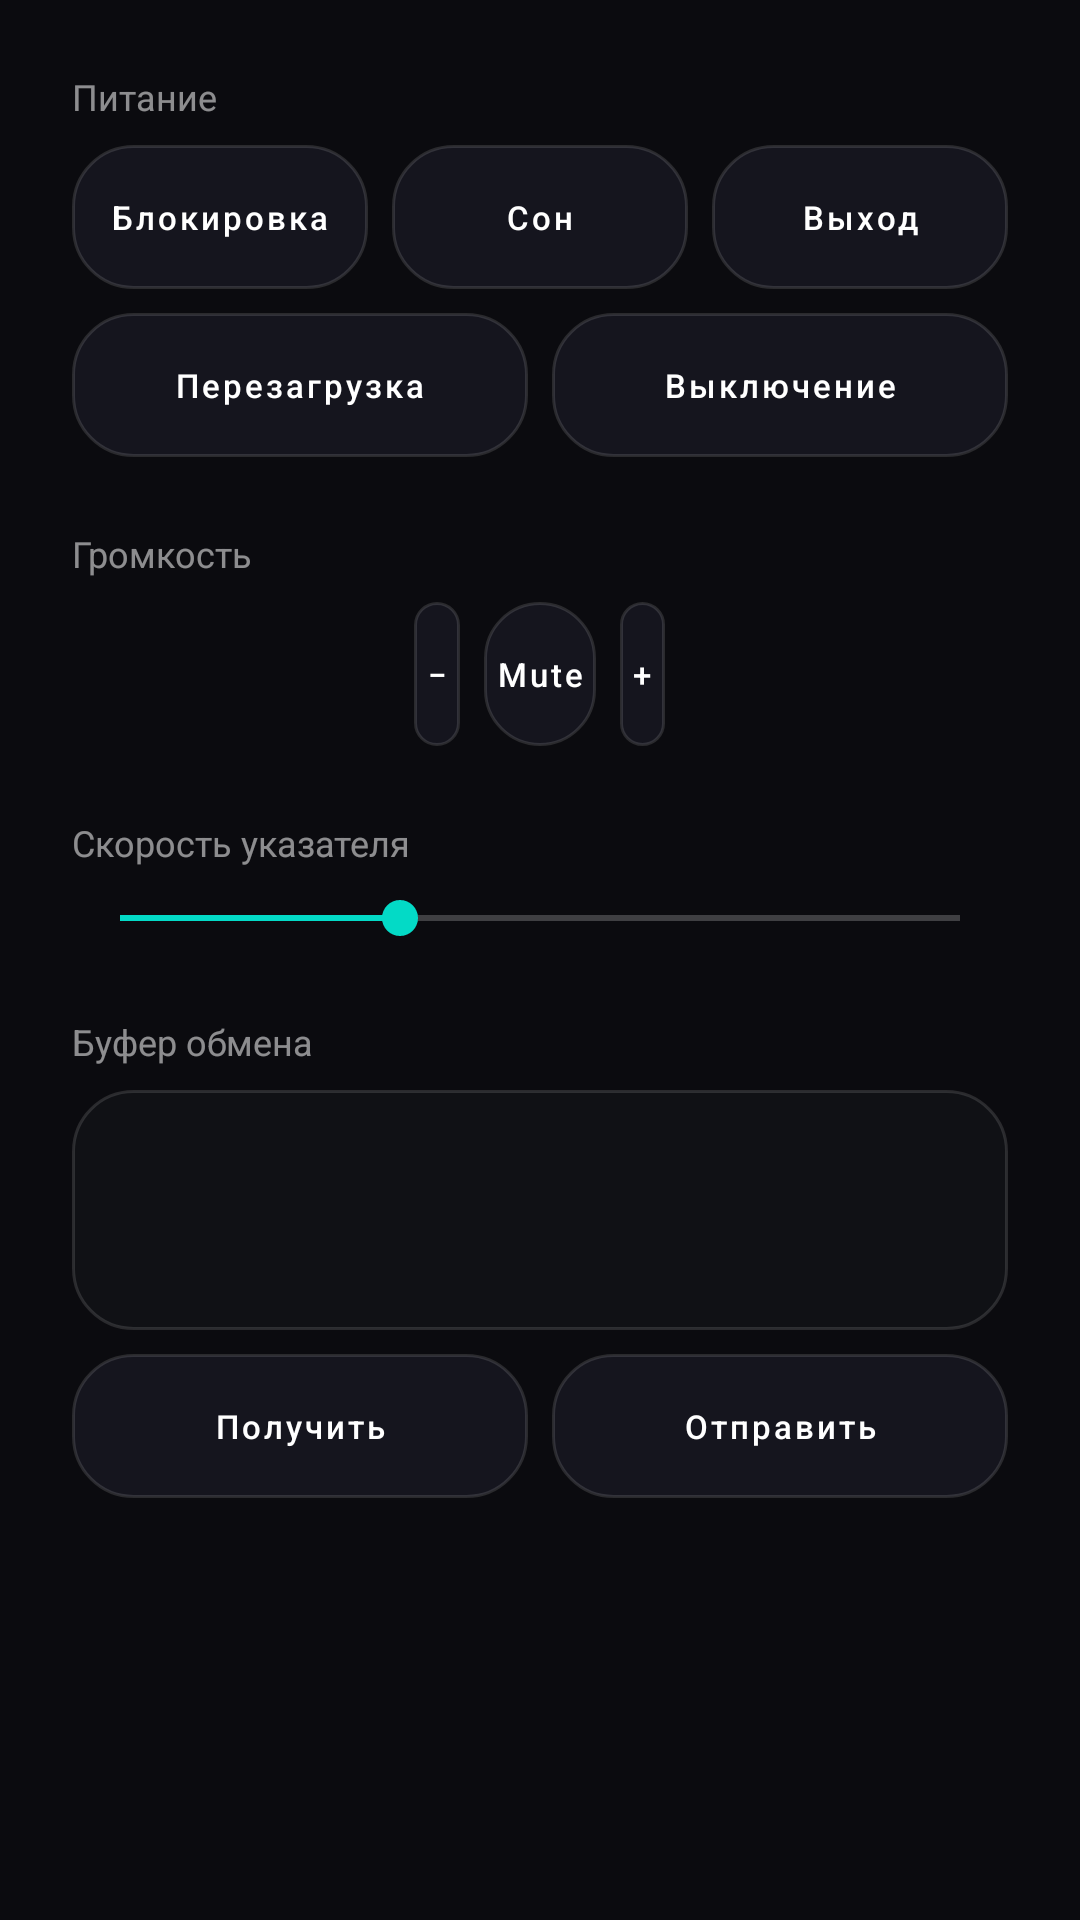

Write the Android layout XML for this screen, with the resource values it uses.
<!-- AndroidManifest.xml: application theme Theme.RemoteMouse -->
<!-- res/layout/fragment_more.xml -->
<?xml version="1.0" encoding="utf-8"?>
<ScrollView xmlns:android="http://schemas.android.com/apk/res/android"
    android:layout_width="match_parent"
    android:layout_height="match_parent"
    android:background="@color/black"
    android:fillViewport="true">

    <LinearLayout
        android:layout_width="match_parent"
        android:layout_height="wrap_content"
        android:orientation="vertical"
        android:padding="24dp">

        <TextView
            android:layout_width="match_parent"
            android:layout_height="wrap_content"
            android:text="Питание"
            android:textColor="#88FFFFFF"
            android:textSize="12sp" />

        <LinearLayout
            android:layout_width="match_parent"
            android:layout_height="wrap_content"
            android:orientation="horizontal"
            android:paddingTop="8dp">

            <Button
                android:id="@+id/btn_lock"
                style="@style/Widget.RemoteMouse.Button.Glass.Compact"
                android:layout_width="0dp"
                android:layout_height="wrap_content"
                android:layout_weight="1"
                android:layout_marginEnd="4dp"
                android:text="Блокировка" />

            <Button
                android:id="@+id/btn_sleep"
                style="@style/Widget.RemoteMouse.Button.Glass.Compact"
                android:layout_width="0dp"
                android:layout_height="wrap_content"
                android:layout_weight="1"
                android:layout_marginStart="4dp"
                android:layout_marginEnd="4dp"
                android:text="Сон" />

            <Button
                android:id="@+id/btn_logout"
                style="@style/Widget.RemoteMouse.Button.Glass.Compact"
                android:layout_width="0dp"
                android:layout_height="wrap_content"
                android:layout_weight="1"
                android:layout_marginStart="4dp"
                android:text="Выход" />
        </LinearLayout>

        <LinearLayout
            android:layout_width="match_parent"
            android:layout_height="wrap_content"
            android:orientation="horizontal"
            android:paddingTop="8dp">

            <Button
                android:id="@+id/btn_reboot"
                style="@style/Widget.RemoteMouse.Button.Glass.Compact"
                android:layout_width="0dp"
                android:layout_height="wrap_content"
                android:layout_weight="1"
                android:layout_marginEnd="4dp"
                android:text="Перезагрузка" />

            <Button
                android:id="@+id/btn_shutdown"
                style="@style/Widget.RemoteMouse.Button.Glass.Compact"
                android:layout_width="0dp"
                android:layout_height="wrap_content"
                android:layout_weight="1"
                android:layout_marginStart="4dp"
                android:text="Выключение" />
        </LinearLayout>

        <TextView
            android:layout_width="match_parent"
            android:layout_height="wrap_content"
            android:layout_marginTop="24dp"
            android:text="Громкость"
            android:textColor="#88FFFFFF"
            android:textSize="12sp" />

        <LinearLayout
            android:layout_width="match_parent"
            android:layout_height="wrap_content"
            android:orientation="horizontal"
            android:gravity="center"
            android:paddingTop="8dp">

            <Button
                android:id="@+id/btn_vol_down"
                style="@style/Widget.RemoteMouse.Button.Glass.Compact"
                android:layout_width="wrap_content"
                android:layout_height="wrap_content"
                android:text="−" />

            <Button
                android:id="@+id/btn_vol_mute"
                style="@style/Widget.RemoteMouse.Button.Glass.Compact"
                android:layout_width="wrap_content"
                android:layout_height="wrap_content"
                android:layout_marginStart="8dp"
                android:text="Mute" />

            <Button
                android:id="@+id/btn_vol_up"
                style="@style/Widget.RemoteMouse.Button.Glass.Compact"
                android:layout_width="wrap_content"
                android:layout_height="wrap_content"
                android:layout_marginStart="8dp"
                android:text="+" />
        </LinearLayout>

        <TextView
            android:layout_width="match_parent"
            android:layout_height="wrap_content"
            android:layout_marginTop="24dp"
            android:text="Скорость указателя"
            android:textColor="#88FFFFFF"
            android:textSize="12sp" />

        <SeekBar
            android:id="@+id/pointer_speed"
            android:layout_width="match_parent"
            android:layout_height="wrap_content"
            android:layout_marginTop="8dp"
            android:max="300"
            android:progress="100" />

        <TextView
            android:layout_width="match_parent"
            android:layout_height="wrap_content"
            android:layout_marginTop="24dp"
            android:text="Буфер обмена"
            android:textColor="#88FFFFFF"
            android:textSize="12sp" />

        <EditText
            android:id="@+id/clipboard_text"
            android:layout_width="match_parent"
            android:layout_height="80dp"
            android:layout_marginTop="8dp"
            android:background="@drawable/bg_glass_edit"
            android:gravity="top|start"
            android:inputType="textMultiLine"
            android:padding="12dp"
            android:textColor="@color/white"
            android:textColorHint="#88FFFFFF" />

        <LinearLayout
            android:layout_width="match_parent"
            android:layout_height="wrap_content"
            android:orientation="horizontal"
            android:paddingTop="8dp">

            <Button
                android:id="@+id/btn_clipboard_get"
                style="@style/Widget.RemoteMouse.Button.Glass.Compact"
                android:layout_width="0dp"
                android:layout_height="wrap_content"
                android:layout_weight="1"
                android:layout_marginEnd="4dp"
                android:text="Получить" />

            <Button
                android:id="@+id/btn_clipboard_send"
                style="@style/Widget.RemoteMouse.Button.Glass.Compact"
                android:layout_width="0dp"
                android:layout_height="wrap_content"
                android:layout_weight="1"
                android:layout_marginStart="4dp"
                android:text="Отправить" />
        </LinearLayout>
    </LinearLayout>
</ScrollView>
<!-- resources referenced by this layout -->
<resources>
  <color name="black">#FF0B0B0F</color>
  <color name="white">#FFFFFFFF</color>
  <!-- drawable bg_glass_edit (drawable) -->
  <?xml version="1.0" encoding="utf-8"?>
  <shape xmlns:android="http://schemas.android.com/apk/res/android" android:shape="rectangle">
      <solid android:color="#2A2A3333" />
      <stroke android:width="1dp" android:color="@color/glass_border" />
      <corners android:radius="20dp" />
  </shape>
  <style name="Widget.RemoteMouse.Button.Glass.Compact" parent="Widget.RemoteMouse.Button.Glass">
          <item name="android:paddingStart">4dp</item>
          <item name="android:paddingEnd">4dp</item>
          <item name="android:paddingTop">8dp</item>
          <item name="android:paddingBottom">8dp</item>
          <item name="android:textSize">11sp</item>
          <item name="android:minWidth">0dp</item>
      </style>
  <style name="Theme.RemoteMouse" parent="Theme.MaterialComponents.NoActionBar">
          <item name="android:windowBackground">@color/black</item>
          <item name="android:statusBarColor">@color/black</item>
          <item name="android:navigationBarColor">@color/black</item>
          <item name="colorPrimary">@color/glass_panel</item>
          <item name="colorOnPrimary">@color/white</item>
          <item name="materialButtonStyle">@style/Widget.RemoteMouse.Button.Glass</item>
          <item name="buttonStyle">@style/Widget.RemoteMouse.Button.Glass</item>
      </style>
  <color name="glass_border">#20FFFFFF</color>
  <style name="Widget.RemoteMouse.Button.Glass" parent="Widget.MaterialComponents.Button">
          <item name="android:background">@drawable/bg_glass_button</item>
          <item name="android:textColor">@color/white</item>
          <item name="android:paddingStart">20dp</item>
          <item name="android:paddingEnd">20dp</item>
          <item name="android:paddingTop">14dp</item>
          <item name="android:paddingBottom">14dp</item>
          <item name="android:textAllCaps">false</item>
          <item name="backgroundTint">@null</item>
      </style>
  <color name="glass_panel">#CC181822</color>
  <!-- drawable bg_glass_button (drawable) -->
  <?xml version="1.0" encoding="utf-8"?>
  <ripple xmlns:android="http://schemas.android.com/apk/res/android" android:color="#18FFFFFF">
      <item>
          <shape android:shape="rectangle">
              <solid android:color="@color/glass_panel" />
              <stroke android:width="1dp" android:color="@color/glass_border" />
              <corners android:radius="20dp" />
          </shape>
      </item>
  </ripple>
</resources>
